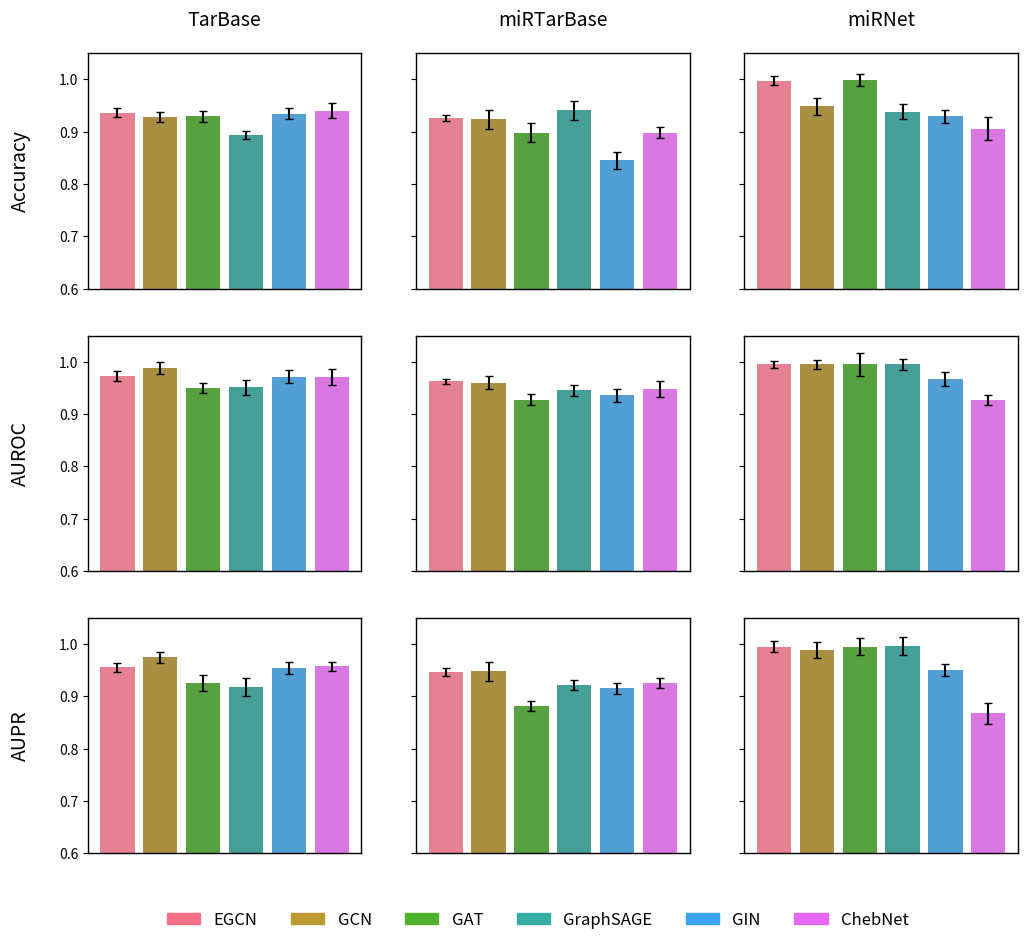

Python code for this plot:
import matplotlib.pyplot as plt
import seaborn as sns
import pandas as pd
import numpy as np

# Models, metrics, and datasets
models = ['EGCN', 'GCN', 'GAT', 'GraphSAGE', 'GIN', 'ChebNet']
metrics = ['Accuracy', 'AUROC', 'AUPR']
datasets = ['TarBase', 'miRTarBase', 'miRNet']

# Data with mean ± std values
data_raw = {
    'Dataset': ['TarBase'] * 3 + ['miRTarBase'] * 3 + ['miRNet'] * 3,
    'Metric': ['Accuracy', 'AUROC', 'AUPR'] * 3,
    'EGCN': ["0.9368 ± 0.0090", "0.9722 ± 0.0094", "0.9558 ± 0.0087", 
                "0.9261 ± 0.0062", "0.9626 ± 0.0049", "0.9463 ± 0.0079", 
                "0.9980 ± 0.0080", "0.9950 ± 0.0060", "0.9953 ± 0.0105"],
    'GCN': ["0.9285 ± 0.0097", "0.9883 ± 0.0109", "0.9746 ± 0.0099", 
            "0.9238 ± 0.0176", "0.9602 ± 0.0122", "0.9481 ± 0.0182", 
            "0.9487 ± 0.0162", "0.9950 ± 0.0087", "0.9891 ± 0.0147"],
    'GAT': ["0.9297 ± 0.0108", "0.9492 ± 0.0097", "0.9255 ± 0.0156", 
            "0.8978 ± 0.0181", "0.9276 ± 0.0103", "0.8818 ± 0.0099", 
            "0.9985 ± 0.0117", "0.9949 ± 0.0211", "0.9952 ± 0.0164"],
    'GraphSAGE': ["0.8937 ± 0.0079", "0.9511 ± 0.0139", "0.9181 ± 0.0166", 
                  "0.9408 ± 0.0181", "0.9452 ± 0.0099", "0.9215 ± 0.0099", 
                  "0.9387 ± 0.0143", "0.9952 ± 0.0111", "0.9962 ± 0.0172"],
    'GIN': ["0.9345 ± 0.0110", "0.9713 ± 0.0123", "0.9540 ± 0.0115", 
            "0.8451 ± 0.0161", "0.9358 ± 0.0125", "0.9159 ± 0.0108", 
            "0.9293 ± 0.0131", "0.9675 ± 0.0134", "0.9505 ± 0.0123"],
    'ChebNet': ["0.9406 ± 0.0136", "0.9715 ± 0.0149", "0.9575 ± 0.0087", 
                "0.8983 ± 0.0103", "0.9476 ± 0.0156", "0.9256 ± 0.0095", 
                "0.9060 ± 0.0214", "0.9270 ± 0.0089", "0.8675 ± 0.0205"]
}

# Convert to DataFrame
df = pd.DataFrame(data_raw)

# Function to split mean and std
def split_mean_std(value):
    if '±' in value:
        mean, std = value.split(' ± ')
        return float(mean), float(std)
    return float(value), 0.0  # Default std = 0 if missing

# Process the DataFrame to extract mean and std
for model in models:
    df[[f'{model}_mean', f'{model}_std']] = df[model].apply(lambda x: pd.Series(split_mean_std(x)))

# Melt data for Seaborn (long format)
df_melted = df.melt(
    id_vars=['Dataset', 'Metric'],
    value_vars=[f"{model}_mean" for model in models],
    var_name='Model',
    value_name='Score'
)

# Extract model name from 'Model' column
df_melted['Model'] = df_melted['Model'].str.replace('_mean', '')

# Extract standard deviations separately
df_std = df.melt(
    id_vars=['Dataset', 'Metric'],
    value_vars=[f"{model}_std" for model in models],
    var_name='Model',
    value_name='Error'
)
df_std['Model'] = df_std['Model'].str.replace('_std', '')

# Merge the data to get both mean and std in one DataFrame
df_melted = df_melted.merge(df_std, on=['Dataset', 'Metric', 'Model'])

# Set seaborn style
##sns.set(style="whitegrid")
palette = sns.color_palette("husl", len(models))

# Create a 3x3 grid of subplots
fig, axes = plt.subplots(3, 3, figsize=(12, 10), sharey='row')

# Plot each metric-dataset combination
for i, metric in enumerate(metrics):
    for j, dataset in enumerate(datasets):
        ax = axes[i, j]
        subset = df_melted[(df_melted['Metric'] == metric) & (df_melted['Dataset'] == dataset)]

        # Ensure yerr matches y's shape
        yerr_values = subset['Error'].values if len(subset) > 1 else None

        sns.barplot(
            x='Model', y='Score', hue='Model',
            data=subset, palette=palette,
            ax=ax, capsize=0.1, errcolor='black', errwidth=1.5,
            errorbar=None  # Disable Seaborn’s internal error bar calculation
        )

        # Add manual error bars using matplotlib
        for k, bar in enumerate(ax.patches):
            height = bar.get_height()
            x = bar.get_x() + bar.get_width() / 2
            if yerr_values is not None and k < len(yerr_values):
                ax.errorbar(x, height, yerr=yerr_values[k], fmt='none', color='black', capsize=3)

        # Set title only for the first row
        if i == 0:
            ax.set_title(f"{dataset}", fontsize=14, pad=20)
        else:
            ax.set_title("")

        # Remove x-tick labels and ticks
        ax.set_xticks([])
        ax.set_xticklabels([])
        ax.set_xlabel('')


        # Set y-axis labels only for the first column
        if j == 0:
            ax.set_ylabel(metric, labelpad=20, fontsize=14)
        else:
            ax.set_ylabel('')

        # Remove subplot legends safely
        if ax.get_legend() is not None:
            ax.get_legend().remove()

        # Add black border around each subplot
        for spine in ax.spines.values():
            spine.set_edgecolor('black')
            spine.set_linewidth(1)

        # Set y-axis limits
        ax.set_ylim(0.6, 1.05)

# Adjust layout to make room for the legend and tighten the spacing
fig.subplots_adjust(top=0.92, bottom=0.12)

# Bring the legend closer to the plots
handles = [plt.Rectangle((0, 0), 1, 1, color=palette[i]) for i in range(len(models))]
fig.legend(
    handles, models, loc='lower center',
    bbox_to_anchor=(0.5, 0.03), ncol=len(models),
    fontsize=12, frameon=False
)
plt.savefig('model_performance_comparison.png', bbox_inches='tight', dpi=300)

plt.show()
